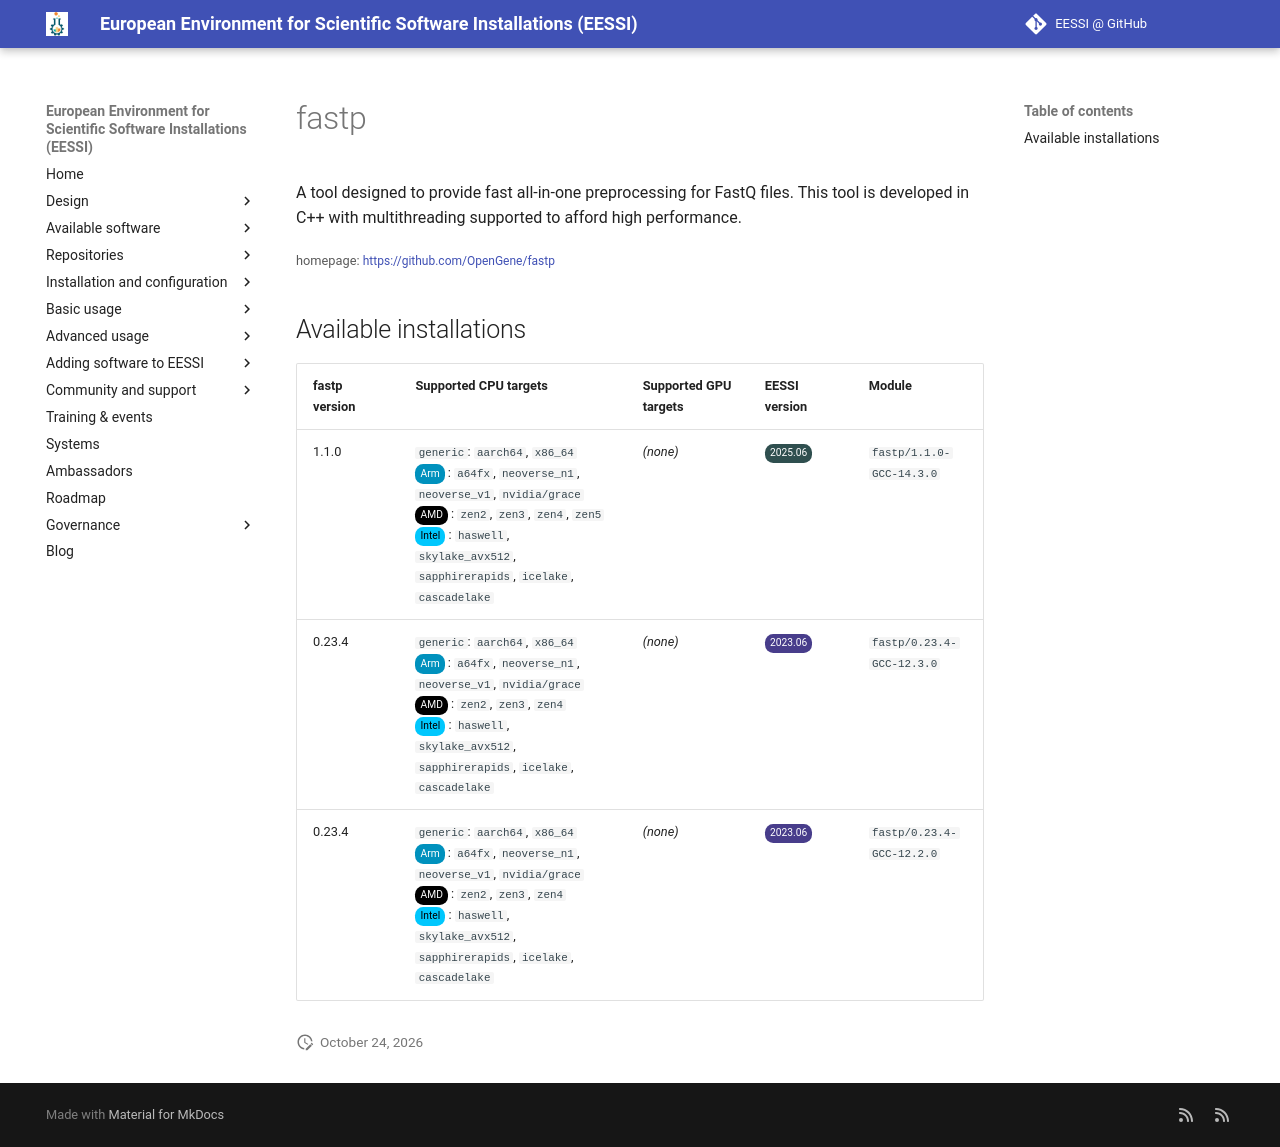

repository: EESSI/docs · page: available_software/detail/fastp/index.html · generator: mkdocs

---
json_ld:
  '@context': https://schema.org
  '@type': SoftwareApplication
  applicationCategory: DeveloperApplication
  description: "A tool designed to provide fast all-in-one preprocessing for FastQ\
    \ files.\n This tool is developed in C++ with multithreading supported to afford\
    \ high performance."
  license: Not confirmed
  name: fastp
  offers:
    '@type': Offer
    price: 0
  operatingSystem: LINUX
  review:
    '@type': Review
    author:
      '@type': Organization
      name: EESSI
    reviewBody: Application has been successfully made available on all architectures
      supported by EESSI
    reviewRating:
      '@type': Rating
      ratingValue: 5
  softwareRequirements: See https://www.eessi.io/docs/ for how to make EESSI available
    on your system
  softwareVersion: '[''1.1.0'', ''0.23.4'']'
  url: https://github.com/OpenGene/fastp
---
# fastp


A tool designed to provide fast all-in-one preprocessing for FastQ files.
 This tool is developed in C++ with multithreading supported to afford high performance.

<small>homepage: </small><span class="software-link">[https://github.com/OpenGene/fastp](https://github.com/OpenGene/fastp)</span>

## Available installations


|fastp version|Supported CPU targets|Supported GPU targets|EESSI version|Module|
| --- | --- | --- | --- | --- |
|1.1.0|`generic`: `aarch64`, `x86_64`<br/><span class="software-cpu-arm">Arm</span>: `a64fx`, `neoverse_n1`, `neoverse_v1`, `nvidia/grace`<br/><span class="software-cpu-amd">AMD</span>: `zen2`, `zen3`, `zen4`, `zen5`<br/><span class="software-cpu-intel">Intel</span>: `haswell`, `skylake_avx512`, `sapphirerapids`, `icelake`, `cascadelake`<br/>|*(none)*|<span class="software-eessi-version-202506">2025.06</span>|`fastp/1.1.0-GCC-14.3.0`|
|0.23.4|`generic`: `aarch64`, `x86_64`<br/><span class="software-cpu-arm">Arm</span>: `a64fx`, `neoverse_n1`, `neoverse_v1`, `nvidia/grace`<br/><span class="software-cpu-amd">AMD</span>: `zen2`, `zen3`, `zen4`<br/><span class="software-cpu-intel">Intel</span>: `haswell`, `skylake_avx512`, `sapphirerapids`, `icelake`, `cascadelake`<br/>|*(none)*|<span class="software-eessi-version-202306">2023.06</span>|`fastp/0.23.4-GCC-12.3.0`|
|0.23.4|`generic`: `aarch64`, `x86_64`<br/><span class="software-cpu-arm">Arm</span>: `a64fx`, `neoverse_n1`, `neoverse_v1`, `nvidia/grace`<br/><span class="software-cpu-amd">AMD</span>: `zen2`, `zen3`, `zen4`<br/><span class="software-cpu-intel">Intel</span>: `haswell`, `skylake_avx512`, `sapphirerapids`, `icelake`, `cascadelake`<br/>|*(none)*|<span class="software-eessi-version-202306">2023.06</span>|`fastp/0.23.4-GCC-12.2.0`|
